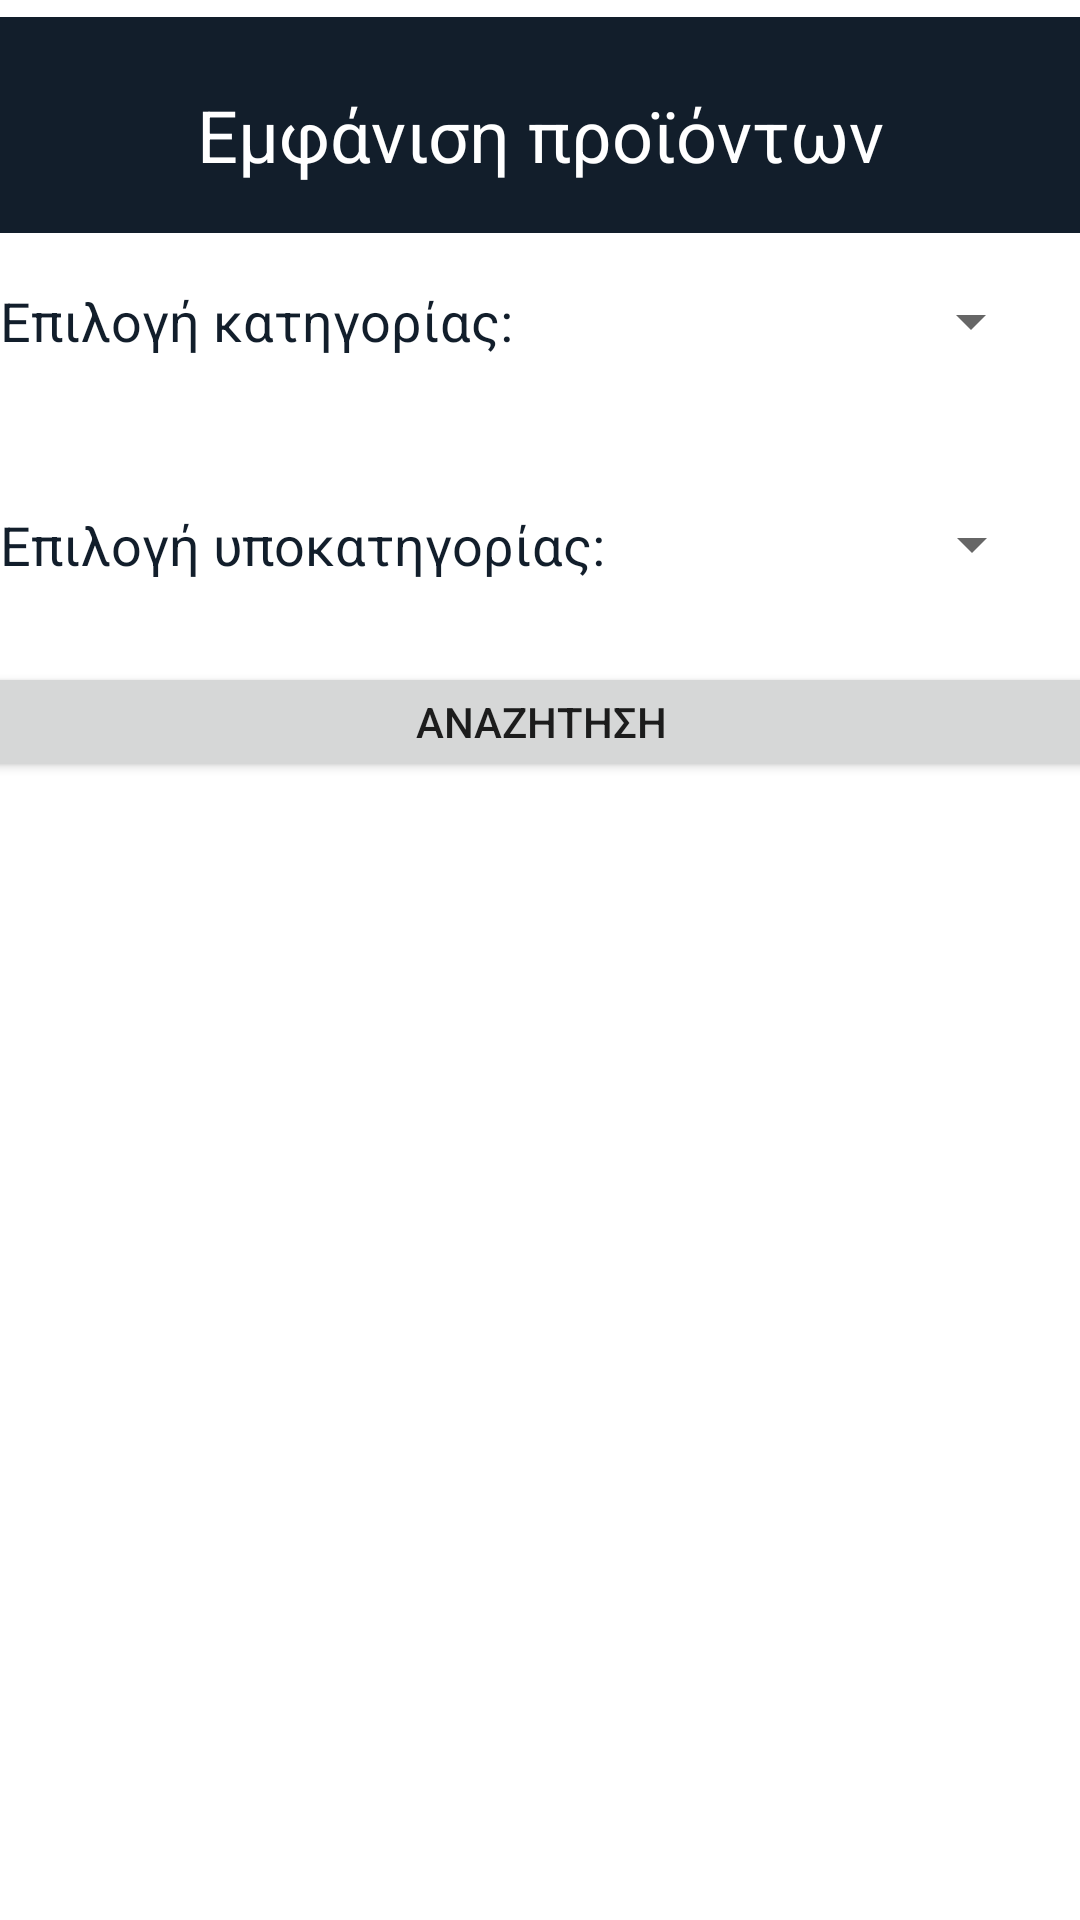

Reconstruct the res/layout file that produces this screen, plus the resources it refers to.
<!-- AndroidManifest.xml: application theme Theme.SupermaketApp -->
<!-- res/layout/activity_show_products.xml -->
<?xml version="1.0" encoding="utf-8"?>
<androidx.constraintlayout.widget.ConstraintLayout xmlns:android="http://schemas.android.com/apk/res/android"
    xmlns:app="http://schemas.android.com/apk/res-auto"
    xmlns:tools="http://schemas.android.com/tools"
    android:layout_width="match_parent"
    android:layout_height="match_parent"
    tools:context=".ShowProducts">

    <View
        android:id="@+id/view700"
        android:layout_width="413dp"
        android:layout_height="72dp"
        android:background="#121e2b"
        app:layout_constraintBottom_toBottomOf="parent"
        app:layout_constraintEnd_toEndOf="parent"
        app:layout_constraintHorizontal_bias="1.0"
        app:layout_constraintStart_toStartOf="parent"
        app:layout_constraintTop_toTopOf="parent"
        app:layout_constraintVertical_bias="0.01" />

    <TextView
        android:id="@+id/textView7600"
        android:layout_width="wrap_content"
        android:layout_height="wrap_content"
        android:text="Εμφάνιση προϊόντων"
        android:textColor="@color/white"
        android:textSize="24sp"
        app:layout_constraintBottom_toBottomOf="parent"
        app:layout_constraintEnd_toEndOf="@+id/view700"
        app:layout_constraintStart_toStartOf="parent"
        app:layout_constraintTop_toTopOf="parent"
        app:layout_constraintVertical_bias="0.047" />

    <TextView
        android:id="@+id/textView5055"
        android:layout_width="wrap_content"
        android:layout_height="wrap_content"
        android:text="Επιλογή κατηγορίας:"
        android:textColor="@color/black"
        android:textSize="18sp"
        app:layout_constraintBottom_toBottomOf="parent"
        app:layout_constraintEnd_toEndOf="@+id/view500"
        app:layout_constraintHorizontal_bias="0.066"
        app:layout_constraintStart_toStartOf="parent"
        app:layout_constraintTop_toTopOf="parent"
        app:layout_constraintVertical_bias="0.154" />

    <TextView
        android:id="@+id/textView5075"
        android:layout_width="wrap_content"
        android:layout_height="wrap_content"
        android:text="Επιλογή υποκατηγορίας:"
        android:textColor="@color/black"
        android:textSize="18sp"
        app:layout_constraintBottom_toBottomOf="parent"
        app:layout_constraintEnd_toEndOf="@+id/view500"
        app:layout_constraintHorizontal_bias="0.075"
        app:layout_constraintStart_toStartOf="parent"
        app:layout_constraintTop_toTopOf="parent"
        app:layout_constraintVertical_bias="0.275" />

    <Spinner
        android:id="@+id/spinner24"
        android:layout_width="194dp"
        android:layout_height="25dp"
        app:layout_constraintBottom_toBottomOf="parent"
        app:layout_constraintEnd_toEndOf="parent"
        app:layout_constraintHorizontal_bias="0.926"
        app:layout_constraintStart_toStartOf="parent"
        app:layout_constraintTop_toTopOf="parent"
        app:layout_constraintVertical_bias="0.154" />


    <Spinner
        android:id="@+id/spinner14"
        android:layout_width="166dp"
        android:layout_height="26dp"

        app:layout_constraintBottom_toBottomOf="parent"
        app:layout_constraintEnd_toEndOf="parent"
        app:layout_constraintHorizontal_bias="0.938"
        app:layout_constraintStart_toStartOf="parent"
        app:layout_constraintTop_toTopOf="parent"
        app:layout_constraintVertical_bias="0.274" />

    <Button
        android:id="@+id/button"
        android:layout_width="412dp"
        android:layout_height="40dp"
        android:text="Αναζητηση"
        app:layout_constraintBottom_toBottomOf="parent"
        app:layout_constraintEnd_toEndOf="parent"
        app:layout_constraintStart_toStartOf="parent"
        app:layout_constraintTop_toTopOf="parent"
        app:layout_constraintVertical_bias="0.368"
        android:onClick="search"/>

    <ScrollView
        android:id="@+id/scrollView23"
        android:layout_width="395dp"
        android:layout_height="365dp"
        android:background="@color/white"
        android:isScrollContainer="false"
        app:layout_constraintBottom_toBottomOf="parent"
        app:layout_constraintEnd_toEndOf="parent"
        app:layout_constraintHorizontal_bias="0.48"
        app:layout_constraintStart_toStartOf="parent"
        app:layout_constraintTop_toBottomOf="@+id/button">

        <LinearLayout
            android:id="@+id/linearLayout222"
            android:layout_width="match_parent"
            android:layout_height="wrap_content"

            android:orientation="vertical" />
    </ScrollView>


</androidx.constraintlayout.widget.ConstraintLayout>
<!-- resources referenced by this layout -->
<resources>
  <color name="black">#121e2b</color>
  <color name="white">#FFFFFFFF</color>
  <style name="Theme.SupermaketApp" parent="Theme.MaterialComponents.DayNight.NoActionBar">
          
          <item name="colorPrimary">@color/purple_500</item>
          <item name="colorPrimaryVariant">@color/purple_700</item>
          <item name="colorOnPrimary">@color/white</item>
          
          <item name="colorSecondary">@color/teal_200</item>
          <item name="colorSecondaryVariant">@color/teal_700</item>
          <item name="colorOnSecondary">@color/black</item>
          
          <item name="android:statusBarColor" tools:targetApi="l">?attr/colorPrimaryVariant</item>
          
      </style>
  <color name="purple_500">#121e2b</color>
  <color name="purple_700">#121e2b</color>
  <color name="teal_200">#121e2b</color>
  <color name="teal_700">#121e2b</color>
</resources>
